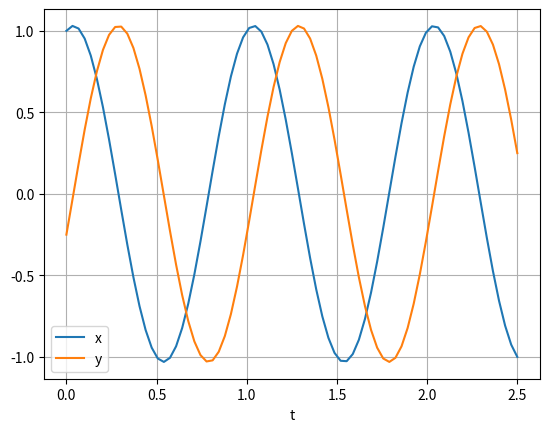

Here is the Python script that generated this plot:
import numpy as np
import matplotlib.pyplot as plt
from scipy.integrate import ode

def fun(t, z, omega):
    """
    Right hand side of the differential equations
      dx/dt = -omega * y
      dy/dt = omega * x
    """
    x, y = z
    f = [-omega*y, omega*x]
    return f

# Create an `ode` instance to solve the system of differential
# equations defined by `fun`, and set the solver method to dopri5 (an alternative more precise RK-8 is dop853)
solver = ode(fun)
solver.set_integrator('dopri5')

# Give the value of omega to the solver. This is passed to
# `fun` when the solver calls it.
omega = 2 * np.pi
solver.set_f_params(omega)

# Set the initial value z(0) = z0.
t0 = 0.0
z0 = [1, -0.25]
solver.set_initial_value(z0, t0)

# Create the array `t` of time values at which to compute
# the solution, and create an array to hold the solution.
# Put the initial value in the solution array.
t1 = 2.5
N = 75
times = np.linspace(t0, t1, N)
sol = np.empty((N, 2))
sol[0] = z0

# Repeatedly call the `integrate` method to advance the
# solution to time t[k], and save the solution in sol[k].
for i in range(1, times.shape[0]):
    t = times[i]
    if not solver.successful():
        break
    solver.integrate(t)
    sol[i] = solver.y

# Plot the solution...
plt.plot(times, sol[:,0], label='x')
plt.plot(times, sol[:,1], label='y')
plt.xlabel('t')
plt.grid(True)
plt.legend()
plt.show()